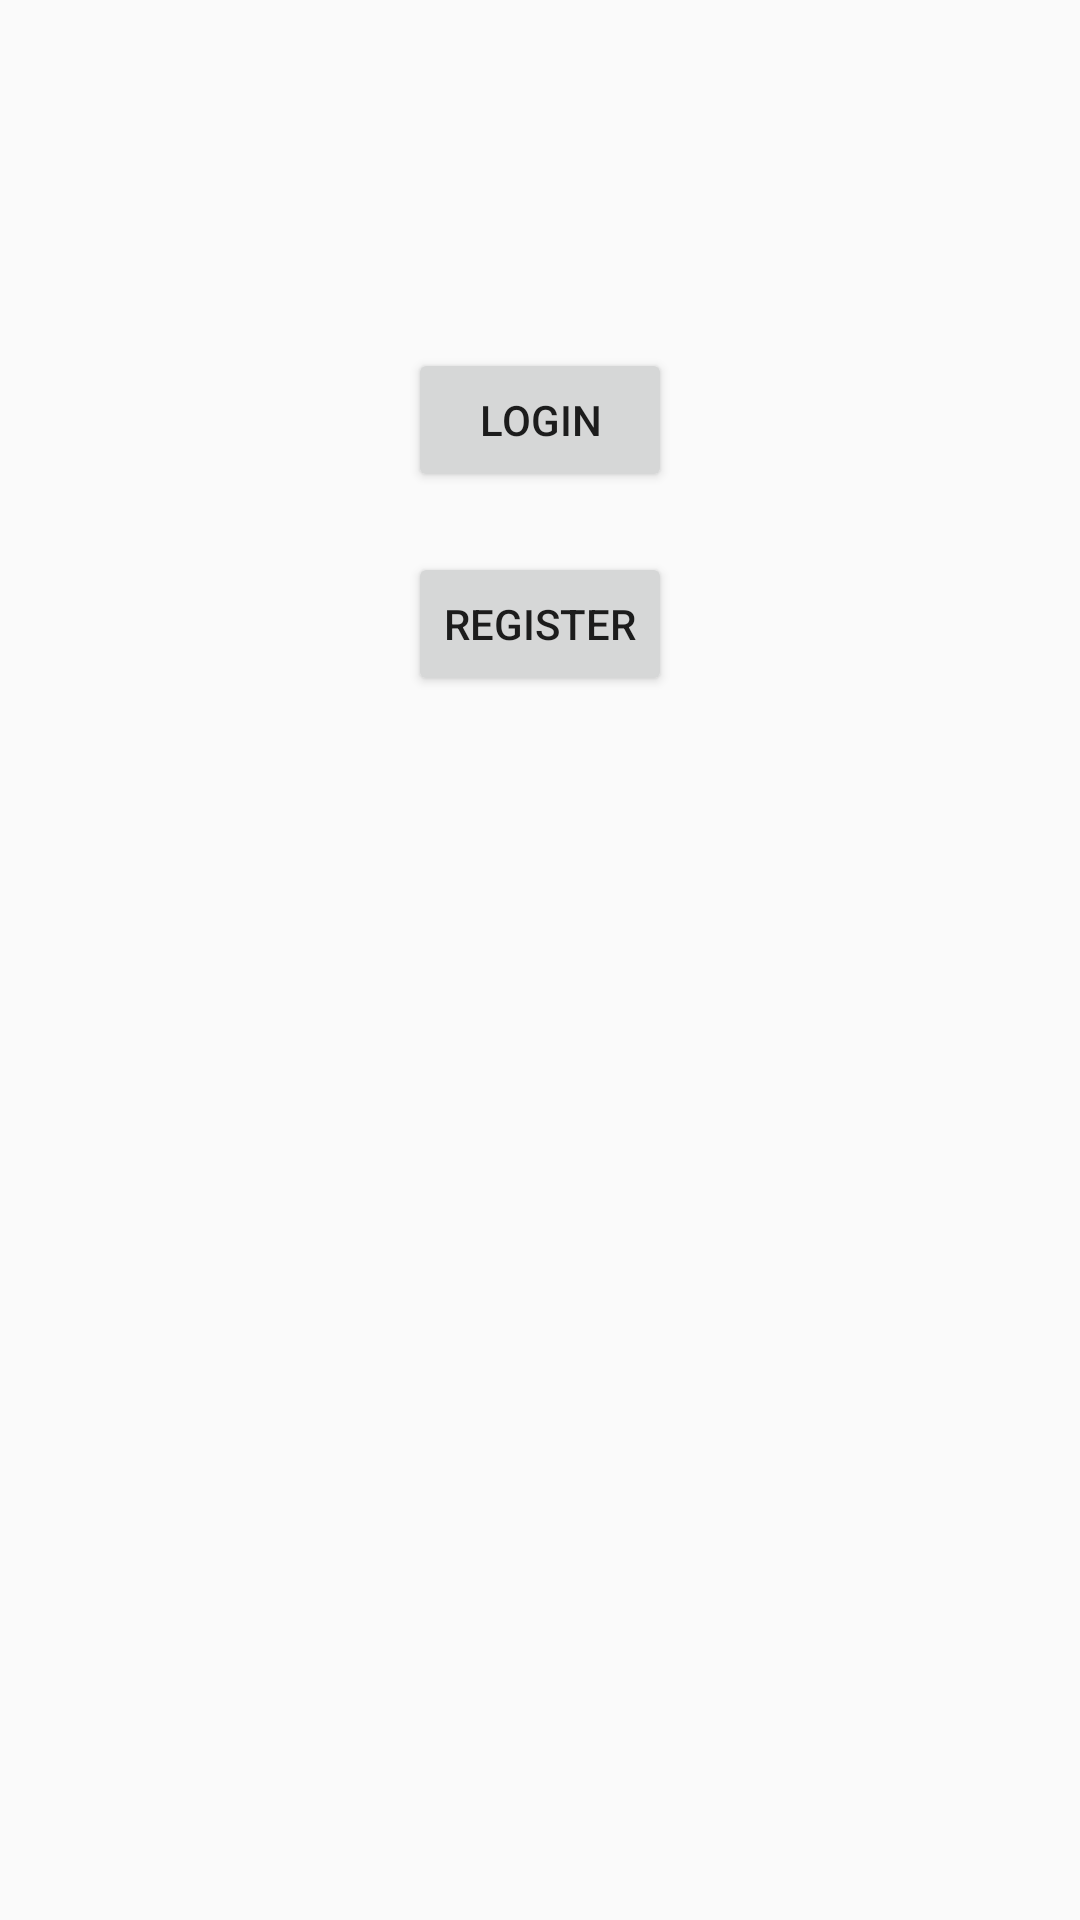

Here is an Android app screen rendered from its layout file. Give the layout XML and the strings, colors and styles it references.
<!-- AndroidManifest.xml: activity theme Theme.TanksForAndroid -->
<!-- res/layout/activity_main.xml -->
<?xml version="1.0" encoding="utf-8"?>
<RelativeLayout xmlns:android="http://schemas.android.com/apk/res/android"
    xmlns:tools="http://schemas.android.com/tools"
    android:layout_width="match_parent"
    android:layout_height="match_parent"
    android:padding="16dp"
    android:theme="@style/AppTheme"
    tools:context="com.example.tank.MainActivity">

    <Button
        android:id="@+id/buttonLogin"
        android:layout_width="wrap_content"
        android:layout_height="wrap_content"
        android:text="Login"
        android:layout_marginTop="100dp"
        android:layout_centerHorizontal="true"
        android:onClick="onLoginButtonClick" />

    <Button
        android:id="@+id/buttonRegister"
        android:layout_width="wrap_content"
        android:layout_height="wrap_content"
        android:text="Register"
        android:layout_below="@id/buttonLogin"
        android:layout_marginTop="20dp"
        android:layout_centerHorizontal="true"
        android:onClick="onRegisterButtonClick" />

</RelativeLayout>
<!-- resources referenced by this layout -->
<resources>
  <style name="AppTheme" parent="Theme.AppCompat.Light.DarkActionBar">
          
  
      </style>
  <style name="Theme.TanksForAndroid" parent="android:Theme.Material.Light.NoActionBar" />
</resources>
